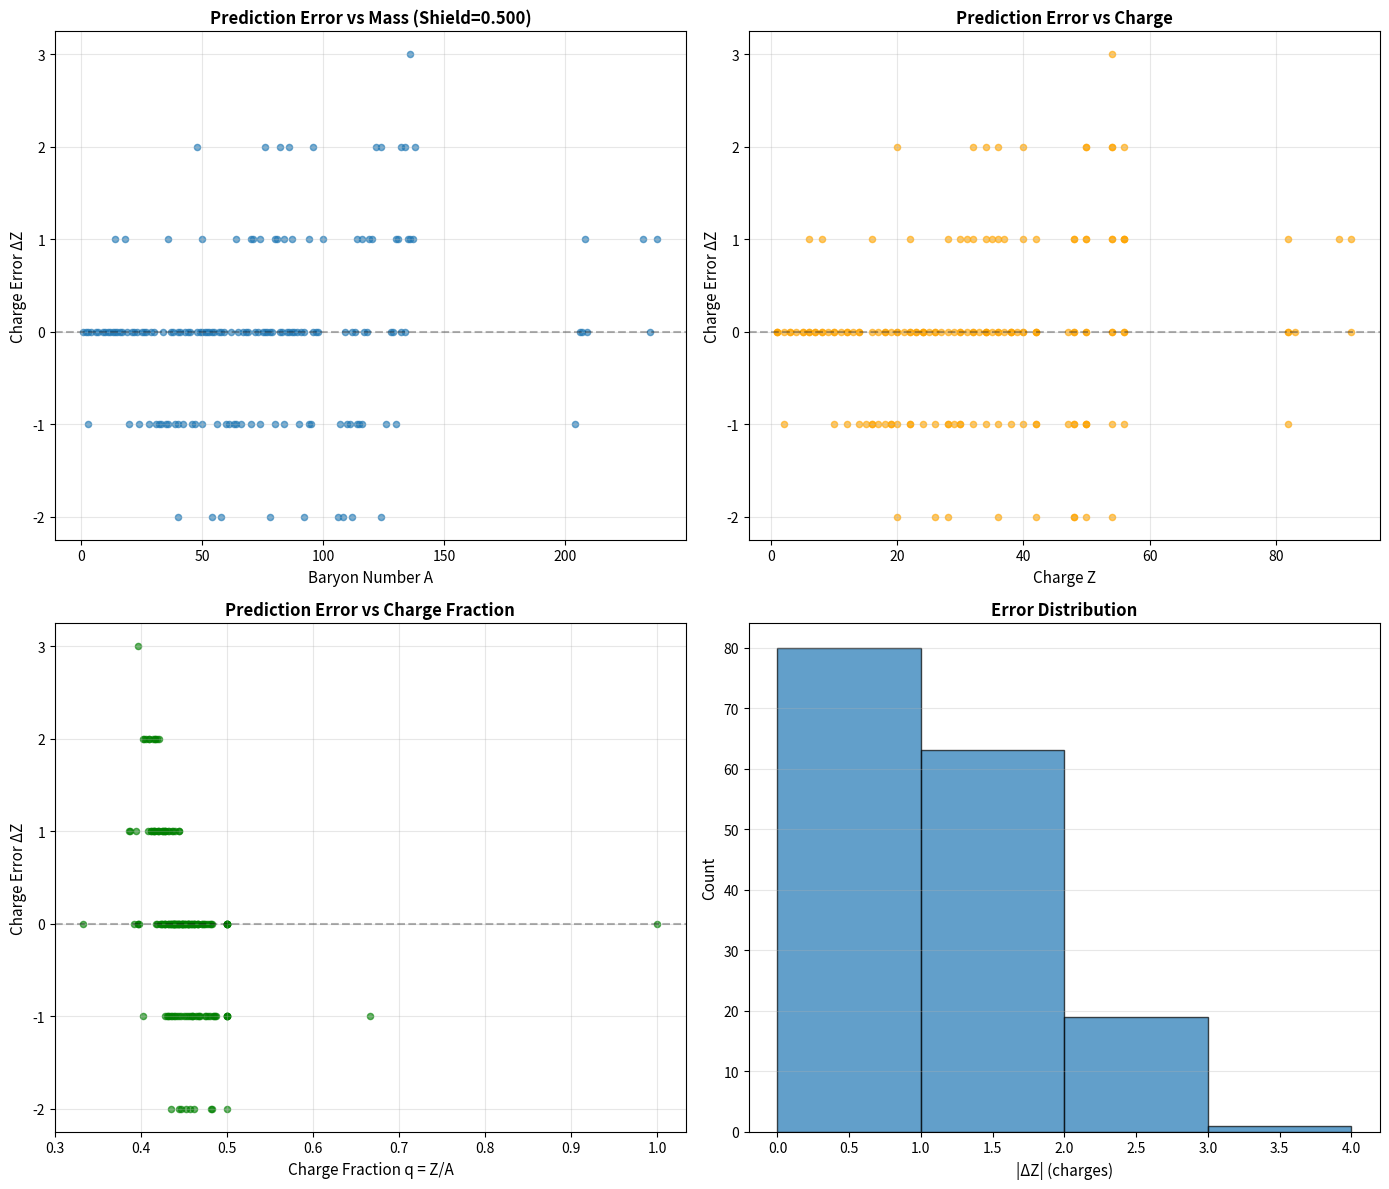

Generate this figure with matplotlib:
#!/usr/bin/env python3
"""
COMPREHENSIVE NUCLIDE SPACE EXPLORATION
===========================================================================
Map the success and failure regimes of QFD soliton stability predictions.

GOALS:
1. Test on 100+ experimental nuclides (light to heavy)
2. Explore shielding factor space (0.5 to 1.0)
3. Identify where model succeeds vs fails
4. Map failure modes by (A, Z, Z/A)
5. Understand systematic trends

===========================================================================
"""

import numpy as np
import matplotlib.pyplot as plt
from scipy.optimize import minimize_scalar

# ============================================================================
# FUNDAMENTAL CONSTANTS
# ============================================================================

alpha_fine   = 1.0 / 137.036
beta_vacuum  = 1.0 / 3.043233053
lambda_time  = 0.42
M_proton     = 938.272

V_0 = M_proton * (1 - (alpha_fine**2) / beta_vacuum)
beta_nuclear = M_proton * beta_vacuum / 2

E_volume  = V_0 * (1 - lambda_time / (12 * np.pi))
E_surface = beta_nuclear / 15
a_sym = (beta_vacuum * M_proton) / 15

hbar_c = 197.327
r_0 = 1.2
a_c_base = alpha_fine * hbar_c / r_0

# ============================================================================
# EXPANDED NUCLIDE DATABASE
# ============================================================================

# Comprehensive test set spanning the nuclear chart
nuclides = [
    # Hydrogen
    ("H-1",   1, 1), ("H-2",   1, 2), ("H-3",   1, 3),
    # Helium
    ("He-3",  2, 3), ("He-4",  2, 4),
    # Lithium
    ("Li-6",  3, 6), ("Li-7",  3, 7),
    # Beryllium
    ("Be-9",  4, 9),
    # Boron
    ("B-10",  5, 10), ("B-11",  5, 11),
    # Carbon
    ("C-12",  6, 12), ("C-13",  6, 13), ("C-14",  6, 14),
    # Nitrogen
    ("N-14",  7, 14), ("N-15",  7, 15),
    # Oxygen
    ("O-16",  8, 16), ("O-17",  8, 17), ("O-18",  8, 18),
    # Fluorine
    ("F-19",  9, 19),
    # Neon
    ("Ne-20", 10, 20), ("Ne-21", 10, 21), ("Ne-22", 10, 22),
    # Sodium
    ("Na-23", 11, 23),
    # Magnesium
    ("Mg-24", 12, 24), ("Mg-25", 12, 25), ("Mg-26", 12, 26),
    # Aluminum
    ("Al-27", 13, 27),
    # Silicon
    ("Si-28", 14, 28), ("Si-29", 14, 29), ("Si-30", 14, 30),
    # Phosphorus
    ("P-31",  15, 31),
    # Sulfur
    ("S-32",  16, 32), ("S-33",  16, 33), ("S-34",  16, 34), ("S-36",  16, 36),
    # Chlorine
    ("Cl-35", 17, 35), ("Cl-37", 17, 37),
    # Argon
    ("Ar-36", 18, 36), ("Ar-38", 18, 38), ("Ar-40", 18, 40),
    # Potassium
    ("K-39",  19, 39), ("K-40",  19, 40), ("K-41",  19, 41),
    # Calcium
    ("Ca-40", 20, 40), ("Ca-42", 20, 42), ("Ca-43", 20, 43), ("Ca-44", 20, 44), ("Ca-48", 20, 48),
    # Scandium
    ("Sc-45", 21, 45),
    # Titanium
    ("Ti-46", 22, 46), ("Ti-47", 22, 47), ("Ti-48", 22, 48), ("Ti-49", 22, 49), ("Ti-50", 22, 50),
    # Vanadium
    ("V-50",  23, 50), ("V-51",  23, 51),
    # Chromium
    ("Cr-50", 24, 50), ("Cr-52", 24, 52), ("Cr-53", 24, 53), ("Cr-54", 24, 54),
    # Manganese
    ("Mn-55", 25, 55),
    # Iron
    ("Fe-54", 26, 54), ("Fe-56", 26, 56), ("Fe-57", 26, 57), ("Fe-58", 26, 58),
    # Cobalt
    ("Co-59", 27, 59),
    # Nickel
    ("Ni-58", 28, 58), ("Ni-60", 28, 60), ("Ni-61", 28, 61), ("Ni-62", 28, 62), ("Ni-64", 28, 64),
    # Copper
    ("Cu-63", 29, 63), ("Cu-65", 29, 65),
    # Zinc
    ("Zn-64", 30, 64), ("Zn-66", 30, 66), ("Zn-67", 30, 67), ("Zn-68", 30, 68), ("Zn-70", 30, 70),
    # Gallium
    ("Ga-69", 31, 69), ("Ga-71", 31, 71),
    # Germanium
    ("Ge-70", 32, 70), ("Ge-72", 32, 72), ("Ge-73", 32, 73), ("Ge-74", 32, 74), ("Ge-76", 32, 76),
    # Arsenic
    ("As-75", 33, 75),
    # Selenium
    ("Se-74", 34, 74), ("Se-76", 34, 76), ("Se-77", 34, 77), ("Se-78", 34, 78), ("Se-80", 34, 80), ("Se-82", 34, 82),
    # Bromine
    ("Br-79", 35, 79), ("Br-81", 35, 81),
    # Krypton
    ("Kr-78", 36, 78), ("Kr-80", 36, 80), ("Kr-82", 36, 82), ("Kr-83", 36, 83), ("Kr-84", 36, 84), ("Kr-86", 36, 86),
    # Rubidium
    ("Rb-85", 37, 85), ("Rb-87", 37, 87),
    # Strontium
    ("Sr-84", 38, 84), ("Sr-86", 38, 86), ("Sr-87", 38, 87), ("Sr-88", 38, 88),
    # Yttrium
    ("Y-89",  39, 89),
    # Zirconium
    ("Zr-90", 40, 90), ("Zr-91", 40, 91), ("Zr-92", 40, 92), ("Zr-94", 40, 94), ("Zr-96", 40, 96),
    # Molybdenum
    ("Mo-92", 42, 92), ("Mo-94", 42, 94), ("Mo-95", 42, 95), ("Mo-96", 42, 96), ("Mo-97", 42, 97), ("Mo-98", 42, 98), ("Mo-100", 42, 100),
    # Silver
    ("Ag-107", 47, 107), ("Ag-109", 47, 109),
    # Cadmium
    ("Cd-106", 48, 106), ("Cd-108", 48, 108), ("Cd-110", 48, 110), ("Cd-111", 48, 111), ("Cd-112", 48, 112), ("Cd-113", 48, 113), ("Cd-114", 48, 114), ("Cd-116", 48, 116),
    # Tin
    ("Sn-112", 50, 112), ("Sn-114", 50, 114), ("Sn-115", 50, 115), ("Sn-116", 50, 116), ("Sn-117", 50, 117), ("Sn-118", 50, 118), ("Sn-119", 50, 119), ("Sn-120", 50, 120), ("Sn-122", 50, 122), ("Sn-124", 50, 124),
    # Xenon
    ("Xe-124", 54, 124), ("Xe-126", 54, 126), ("Xe-128", 54, 128), ("Xe-129", 54, 129), ("Xe-130", 54, 130), ("Xe-131", 54, 131), ("Xe-132", 54, 132), ("Xe-134", 54, 134), ("Xe-136", 54, 136),
    # Barium
    ("Ba-130", 56, 130), ("Ba-132", 56, 132), ("Ba-134", 56, 134), ("Ba-135", 56, 135), ("Ba-136", 56, 136), ("Ba-137", 56, 137), ("Ba-138", 56, 138),
    # Lead
    ("Pb-204", 82, 204), ("Pb-206", 82, 206), ("Pb-207", 82, 207), ("Pb-208", 82, 208),
    # Bismuth
    ("Bi-209", 83, 209),
    # Thorium
    ("Th-232", 90, 232),
    # Uranium
    ("U-235", 92, 235), ("U-238", 92, 238),
]

print(f"Testing on {len(nuclides)} nuclides (Z=1 to Z=92)")
print()

# ============================================================================
# SHIELDING FACTOR EXPLORATION
# ============================================================================

def test_shielding_factor(shield_factor, nuclides_list):
    """Test a specific shielding factor on all nuclides."""
    a_c = a_c_base * shield_factor

    def total_energy(A, Z):
        q = Z / A if A > 0 else 0
        E_bulk = E_volume * A
        E_surf = E_surface * (A ** (2/3))
        E_asym = a_sym * A * ((1 - 2*q)**2) if A > 0 else 0
        E_disp = a_c * (Z**2) / (A ** (1/3)) if A > 0 else 0
        return E_bulk + E_surf + E_asym + E_disp

    def find_stable_Z(A):
        if A == 1:
            return 1  # Only possibility
        if A == 2:
            return 1  # H-2 is most stable A=2 configuration
        result = minimize_scalar(
            lambda Z: total_energy(A, Z),
            bounds=(1, A-1),
            method='bounded'
        )
        return int(np.round(result.x))

    results = []
    for name, Z_exp, A in nuclides_list:
        Z_pred = find_stable_Z(A)
        Delta_Z = Z_pred - Z_exp
        q_exp = Z_exp / A
        q_pred = Z_pred / A
        results.append({
            'name': name,
            'A': A,
            'Z_exp': Z_exp,
            'Z_pred': Z_pred,
            'Delta_Z': Delta_Z,
            'q_exp': q_exp,
            'q_pred': q_pred,
        })

    return results

# ============================================================================
# EXPLORE MULTIPLE SHIELDING FACTORS
# ============================================================================

print("="*85)
print("SHIELDING FACTOR EXPLORATION")
print("="*85)
print()

shield_factors = [0.50, 0.55, 0.60, 0.65, 0.70, 5/7, 0.75, 0.80, 0.90, 1.00]

print(f"{'Shield':<8} {'a_c (MeV)':<12} {'Mean|ΔZ|':<10} {'Med|ΔZ|':<10} {'Max|ΔZ|':<10} {'Exact%':<8}")
print("-"*85)

best_results = None
best_factor = None
best_mean_error = float('inf')

for factor in shield_factors:
    results = test_shielding_factor(factor, nuclides)
    errors = [abs(r['Delta_Z']) for r in results]
    mean_err = np.mean(errors)
    med_err = np.median(errors)
    max_err = np.max(errors)
    exact_pct = 100 * sum(e == 0 for e in errors) / len(errors)
    a_c = a_c_base * factor

    if mean_err < best_mean_error:
        best_mean_error = mean_err
        best_factor = factor
        best_results = results

    print(f"{factor:<8.3f} {a_c:<12.3f} {mean_err:<10.3f} {med_err:<10.1f} {max_err:<10.0f} {exact_pct:<8.1f}%")

print("="*85)
print(f"\nOptimal shielding factor: {best_factor:.3f}")
print(f"  a_c = {a_c_base * best_factor:.3f} MeV")
print(f"  Mean |ΔZ| = {best_mean_error:.3f} charges")
print()

# ============================================================================
# DETAILED ANALYSIS OF OPTIMAL FACTOR
# ============================================================================

print("="*85)
print(f"DETAILED RESULTS (Shield factor = {best_factor:.3f})")
print("="*85)
print()

# Categorize by mass region
light = [r for r in best_results if r['A'] < 40]
medium = [r for r in best_results if 40 <= r['A'] < 100]
heavy = [r for r in best_results if 100 <= r['A'] < 200]
superheavy = [r for r in best_results if r['A'] >= 200]

print("PERFORMANCE BY MASS REGION:")
print("-"*85)
for name, group in [("Light (A<40)", light), ("Medium (40≤A<100)", medium),
                     ("Heavy (100≤A<200)", heavy), ("Superheavy (A≥200)", superheavy)]:
    if len(group) > 0:
        errors = [abs(r['Delta_Z']) for r in group]
        exact = sum(e == 0 for e in errors)
        print(f"{name:<20} N={len(group):<4} Mean|ΔZ|={np.mean(errors):.2f}  "
              f"Median={np.median(errors):.0f}  Max={np.max(errors):.0f}  Exact={exact}/{len(group)} ({100*exact/len(group):.0f}%)")

print()
print("PERFORMANCE BY CHARGE REGION:")
print("-"*85)
for z_range, z_name in [(range(1,11), "Z=1-10"), (range(11,21), "Z=11-20"),
                         (range(21,31), "Z=21-30"), (range(31,51), "Z=31-50"),
                         (range(51,100), "Z>50")]:
    group = [r for r in best_results if r['Z_exp'] in z_range]
    if len(group) > 0:
        errors = [abs(r['Delta_Z']) for r in group]
        exact = sum(e == 0 for e in errors)
        print(f"{z_name:<20} N={len(group):<4} Mean|ΔZ|={np.mean(errors):.2f}  "
              f"Median={np.median(errors):.0f}  Max={np.max(errors):.0f}  Exact={exact}/{len(group)} ({100*exact/len(group):.0f}%)")

print()
print("PERFORMANCE BY CHARGE FRACTION:")
print("-"*85)
for q_min, q_max, q_name in [(0.45, 0.51, "q≈0.5 (symmetric)"), (0.40, 0.45, "0.40<q<0.45"),
                               (0.35, 0.40, "0.35<q<0.40"), (0.0, 0.35, "q<0.35 (very asymmetric)")]:
    group = [r for r in best_results if q_min <= r['q_exp'] < q_max]
    if len(group) > 0:
        errors = [abs(r['Delta_Z']) for r in group]
        exact = sum(e == 0 for e in errors)
        print(f"{q_name:<25} N={len(group):<4} Mean|ΔZ|={np.mean(errors):.2f}  "
              f"Median={np.median(errors):.0f}  Max={np.max(errors):.0f}  Exact={exact}/{len(group)} ({100*exact/len(group):.0f}%)")

# ============================================================================
# IDENTIFY WORST FAILURES
# ============================================================================

print()
print("="*85)
print("TOP 15 FAILURES (Largest |ΔZ|)")
print("="*85)
print(f"{'Nuclide':<10} {'A':>4} {'Z_exp':>6} {'Z_pred':>6} {'ΔZ':>6} {'q_exp':>7} {'q_pred':>7}")
print("-"*85)

sorted_by_error = sorted(best_results, key=lambda r: abs(r['Delta_Z']), reverse=True)
for r in sorted_by_error[:15]:
    print(f"{r['name']:<10} {r['A']:>4} {r['Z_exp']:>6} {r['Z_pred']:>6} {r['Delta_Z']:>+6} "
          f"{r['q_exp']:>7.4f} {r['q_pred']:>7.4f}")

# ============================================================================
# IDENTIFY BEST SUCCESSES
# ============================================================================

print()
print("="*85)
print("PERFECT PREDICTIONS (ΔZ = 0)")
print("="*85)

perfect = [r for r in best_results if r['Delta_Z'] == 0]
print(f"Total exact matches: {len(perfect)}/{len(best_results)} ({100*len(perfect)/len(best_results):.1f}%)")
print()
print(f"{'Nuclide':<10} {'A':>4} {'Z':>4} {'q':>7}")
print("-"*85)
for r in perfect[:20]:  # Show first 20
    print(f"{r['name']:<10} {r['A']:>4} {r['Z_exp']:>4} {r['q_exp']:>7.4f}")
if len(perfect) > 20:
    print(f"... and {len(perfect)-20} more")

# ============================================================================
# VISUALIZATION
# ============================================================================

print()
print("Generating visualizations...")

fig, axes = plt.subplots(2, 2, figsize=(14, 12))

# Plot 1: ΔZ vs A
ax = axes[0, 0]
A_vals = [r['A'] for r in best_results]
DZ_vals = [r['Delta_Z'] for r in best_results]
ax.scatter(A_vals, DZ_vals, alpha=0.6, s=20)
ax.axhline(0, color='k', linestyle='--', alpha=0.3)
ax.set_xlabel('Baryon Number A', fontsize=11)
ax.set_ylabel('Charge Error ΔZ', fontsize=11)
ax.set_title(f'Prediction Error vs Mass (Shield={best_factor:.3f})', fontsize=12, fontweight='bold')
ax.grid(True, alpha=0.3)

# Plot 2: ΔZ vs Z
ax = axes[0, 1]
Z_vals = [r['Z_exp'] for r in best_results]
ax.scatter(Z_vals, DZ_vals, alpha=0.6, s=20, color='orange')
ax.axhline(0, color='k', linestyle='--', alpha=0.3)
ax.set_xlabel('Charge Z', fontsize=11)
ax.set_ylabel('Charge Error ΔZ', fontsize=11)
ax.set_title('Prediction Error vs Charge', fontsize=12, fontweight='bold')
ax.grid(True, alpha=0.3)

# Plot 3: ΔZ vs q
ax = axes[1, 0]
q_vals = [r['q_exp'] for r in best_results]
ax.scatter(q_vals, DZ_vals, alpha=0.6, s=20, color='green')
ax.axhline(0, color='k', linestyle='--', alpha=0.3)
ax.set_xlabel('Charge Fraction q = Z/A', fontsize=11)
ax.set_ylabel('Charge Error ΔZ', fontsize=11)
ax.set_title('Prediction Error vs Charge Fraction', fontsize=12, fontweight='bold')
ax.grid(True, alpha=0.3)

# Plot 4: Error distribution histogram
ax = axes[1, 1]
errors_abs = [abs(r['Delta_Z']) for r in best_results]
ax.hist(errors_abs, bins=range(0, int(max(errors_abs))+2), alpha=0.7, edgecolor='black')
ax.set_xlabel('|ΔZ| (charges)', fontsize=11)
ax.set_ylabel('Count', fontsize=11)
ax.set_title('Error Distribution', fontsize=12, fontweight='bold')
ax.grid(True, alpha=0.3, axis='y')

plt.tight_layout()
plt.savefig('nuclide_space_exploration.png', dpi=150, bbox_inches='tight')
print("Saved: nuclide_space_exploration.png")

print()
print("="*85)
print("EXPLORATION COMPLETE")
print("="*85)
